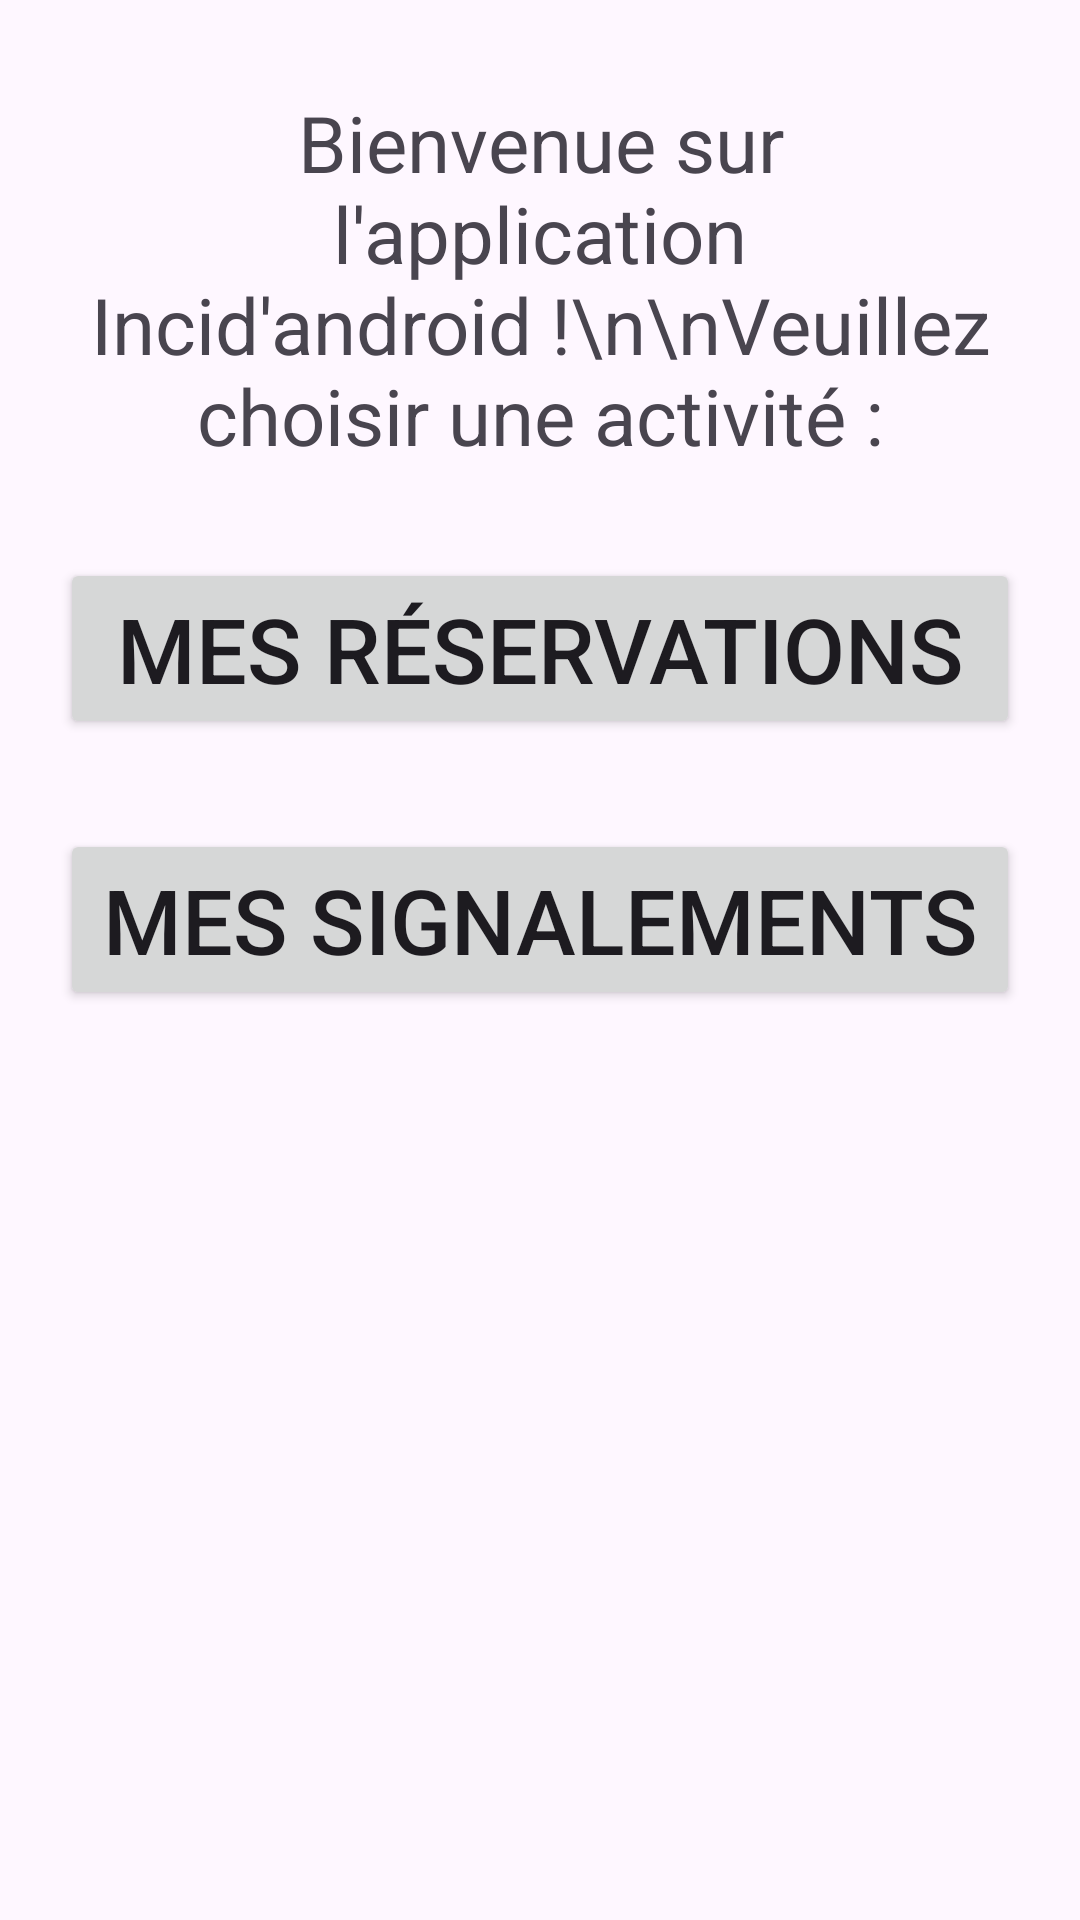

Layout XML and referenced resources for this Android screen:
<!-- AndroidManifest.xml: application theme Theme.Incidandroid -->
<!-- res/layout/activity_choice.xml -->
<?xml version="1.0" encoding="utf-8"?>
<TableLayout xmlns:android="http://schemas.android.com/apk/res/android"
    android:layout_width="match_parent"
    android:layout_height="match_parent">

    <TextView android:text="Bienvenue sur l'application Incid'android !\n\nVeuillez choisir une activité :"
        style="@style/no_reservations_msg"/>


    <Button
        android:id="@+id/to_reservation_btn"
        android:layout_width="wrap_content"
        android:layout_height="wrap_content"
        android:layout_marginStart="20dp"
        android:layout_marginEnd="20dp"
        android:layout_gravity="center"
        android:textSize="30sp"
        android:text="Mes réservations"/>

    <Button
        android:id="@+id/to_reports_btn"
        android:layout_marginTop="@dimen/spaced_item"
        android:layout_width="wrap_content"
        android:layout_height="wrap_content"
        android:layout_marginStart="20dp"
        android:layout_marginEnd="20dp"
        android:layout_gravity="center"
        android:textSize="30sp"
        android:text="Mes signalements"/>



</TableLayout>
<!-- resources referenced by this layout -->
<resources>
  <dimen name="spaced_item">30dp</dimen>
  <style name="no_reservations_msg">
          <item name="android:textSize">@dimen/big_txt_size</item>
          <item name="android:gravity">center</item>
          <item name="android:padding">@dimen/huge_padding</item>
      </style>
  <style name="Theme.Incidandroid" parent="Base.Theme.Incidandroid" />
  <dimen name="big_txt_size">26sp</dimen>
  <dimen name="huge_padding">30dp</dimen>
  <style name="Base.Theme.Incidandroid" parent="Theme.Material3.DayNight.NoActionBar">
          
          
      </style>
</resources>
